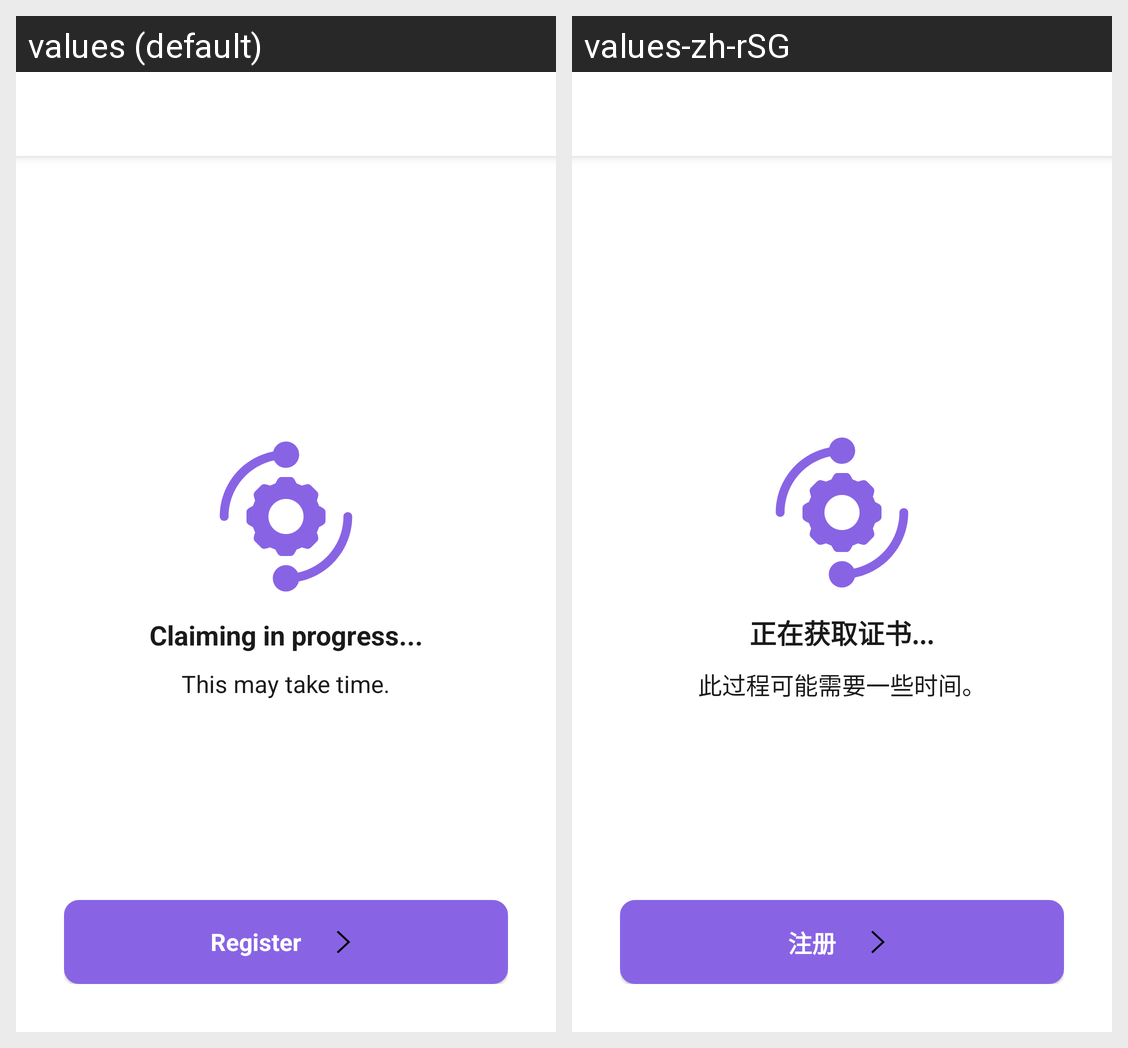

Translations of the strings shown on this Android screen, per locale in the grid:
Android screen res/layout/activity_claiming.xml rendered under 2 locales, left to right: values (default), values-zh-rSG. Device: Nexus 5 (rendered at 1080×1920; each locale shown at half size, 540×960, under a caption strip naming it); theme AppTheme.NoActionBar.
Strings drawn on this screen, with the default value and each locale's value (text and hints the layout hard-codes, and strings that could not be matched under every locale, appear in the picture but are not listed):

progress_claiming
  values: Claiming in progress...
  values-zh-rSG: 正在获取证书...

process_take_time
  values: This may take time.
  values-zh-rSG: 此过程可能需要一些时间。

btn_register
  values: Register
  values-zh-rSG: 注册
